Image classification data set "data" (Pazlik19/YoloVision on GitHub). Class labels (31): latter А, latter Б, latter В, latter Г, latter Д, latter Е, latter Ж, latter З, latter И, latter Й, latter К, latter Л, latter М, latter Н, latter О, latter П, latter Р, latter С, latter Т, latter У, latter Ф, latter Х, latter Ц, latter Ч, latter Щ, latter Ъ, latter Ы, latter Ь, latter Э, latter Ю, latter Я.

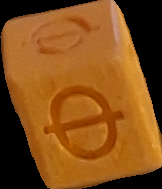
Label: latter Ф

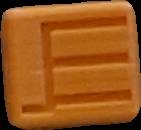
Label: latter Щ

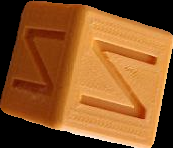
Label: latter И

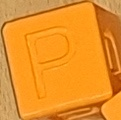
Label: latter Р

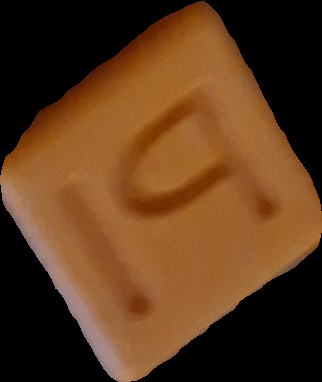
Label: latter Ы

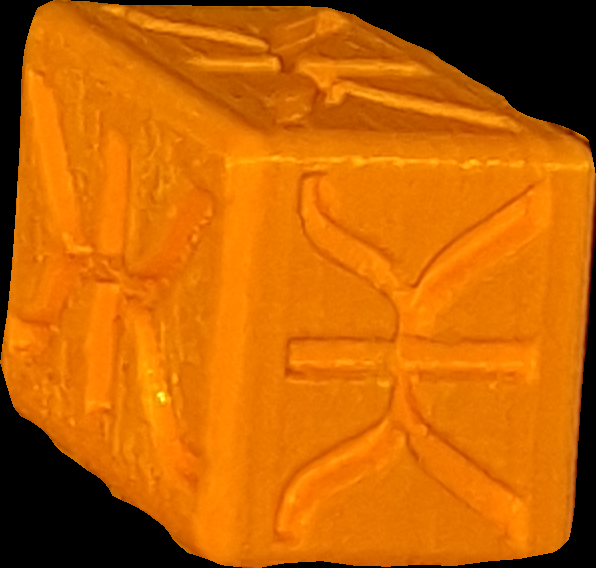
Label: latter Ж
